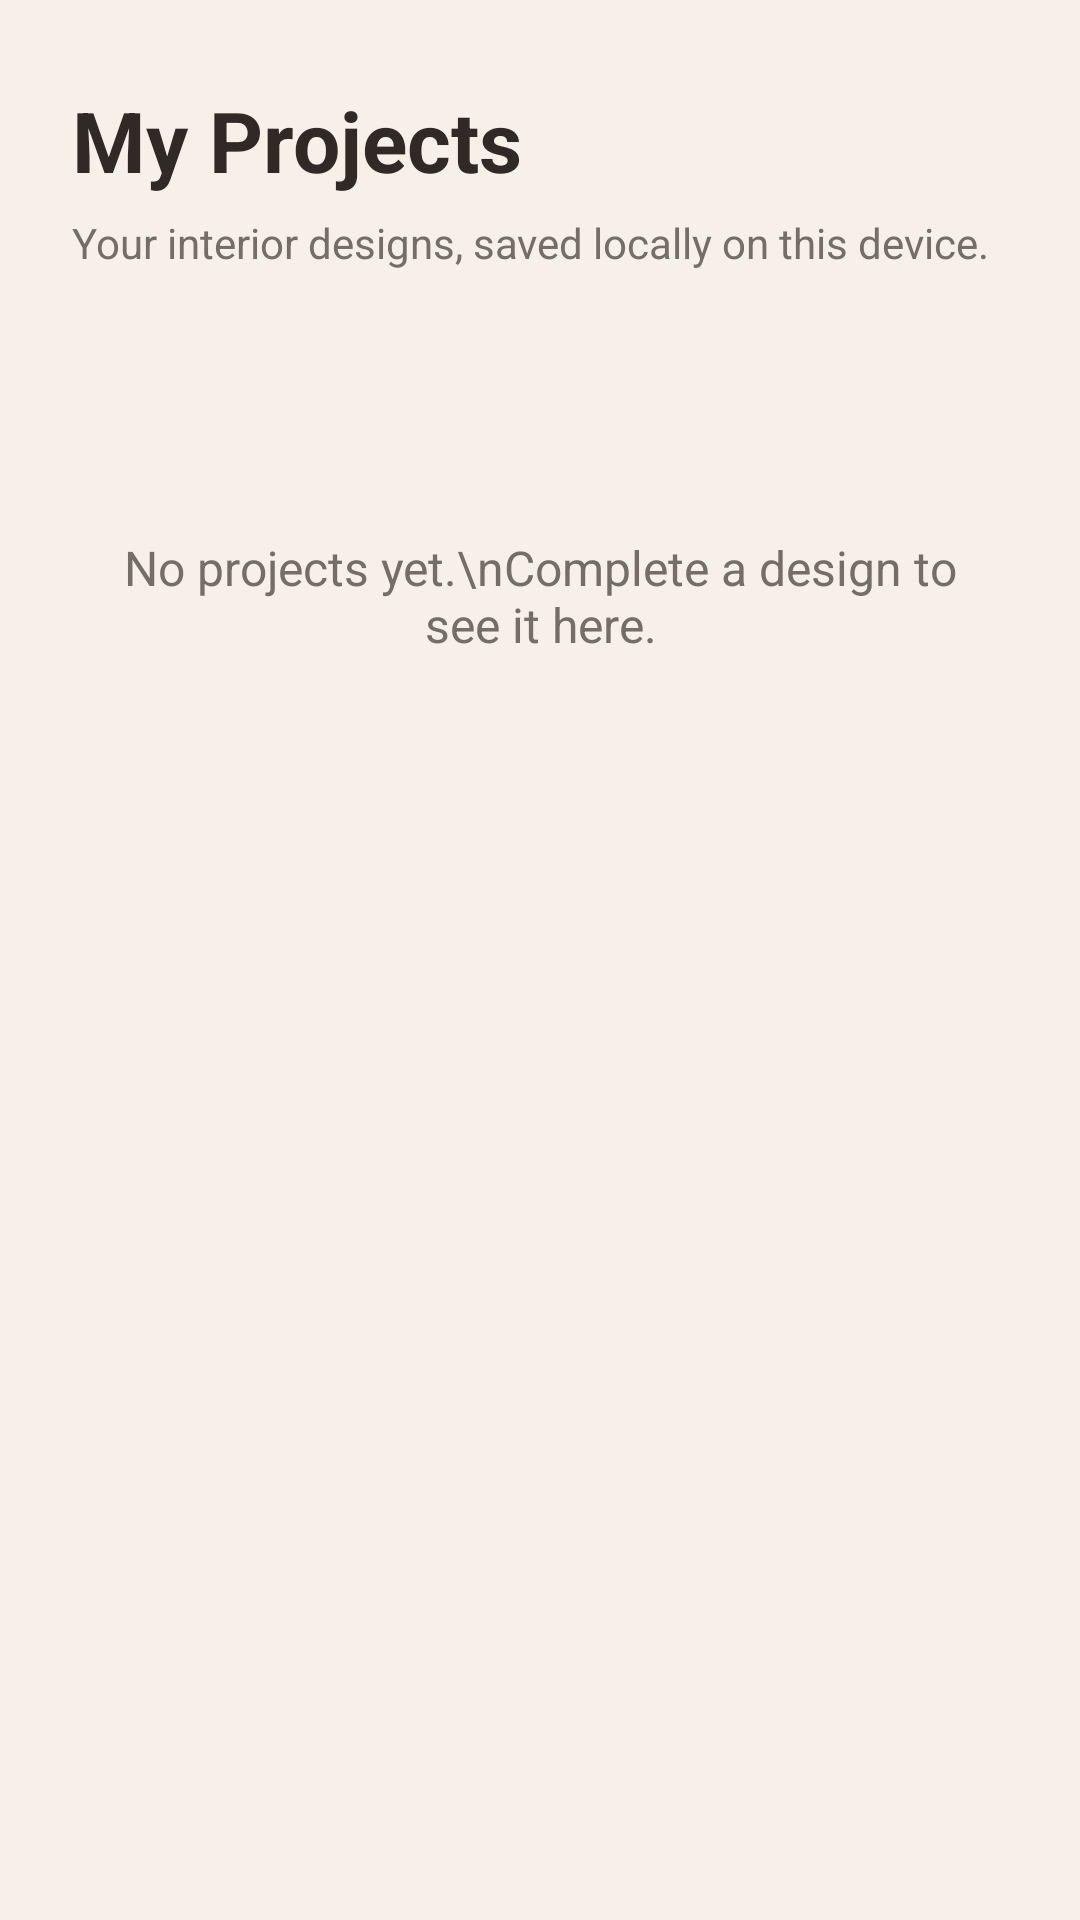

Reconstruct the res/layout file that produces this screen, plus the resources it refers to.
<!-- AndroidManifest.xml: application theme Theme.FIIE -->
<!-- res/layout/activity_projects.xml -->
<?xml version="1.0" encoding="utf-8"?>
<androidx.constraintlayout.widget.ConstraintLayout
    xmlns:android="http://schemas.android.com/apk/res/android"
    xmlns:app="http://schemas.android.com/apk/res-auto"
    android:layout_width="match_parent"
    android:layout_height="match_parent"
    android:background="#F6F0E9">

    <TextView
        android:id="@+id/tvProjectsHeader"
        android:layout_width="wrap_content"
        android:layout_height="wrap_content"
        android:layout_marginStart="24dp"
        android:layout_marginTop="28dp"
        android:text="My Projects"
        android:textColor="#2F2A26"
        android:textSize="28sp"
        android:textStyle="bold"
        app:layout_constraintStart_toStartOf="parent"
        app:layout_constraintTop_toTopOf="parent" />

    <TextView
        android:id="@+id/tvProjectsSubtitle"
        android:layout_width="0dp"
        android:layout_height="wrap_content"
        android:layout_marginStart="24dp"
        android:layout_marginTop="6dp"
        android:layout_marginEnd="24dp"
        android:text="Your interior designs, saved locally on this device."
        android:textColor="#756D67"
        android:textSize="14sp"
        app:layout_constraintEnd_toEndOf="parent"
        app:layout_constraintStart_toStartOf="parent"
        app:layout_constraintTop_toBottomOf="@id/tvProjectsHeader" />

    <ScrollView
        android:id="@+id/projectsScrollView"
        android:layout_width="0dp"
        android:layout_height="0dp"
        android:layout_marginStart="16dp"
        android:layout_marginTop="24dp"
        android:layout_marginEnd="16dp"
        android:layout_marginBottom="20dp"
        android:fillViewport="true"
        app:layout_constraintBottom_toBottomOf="parent"
        app:layout_constraintEnd_toEndOf="parent"
        app:layout_constraintStart_toStartOf="parent"
        app:layout_constraintTop_toBottomOf="@id/tvProjectsSubtitle">

        <LinearLayout
            android:id="@+id/projectsContainer"
            android:layout_width="match_parent"
            android:layout_height="wrap_content"
            android:orientation="vertical">

            <TextView
                android:id="@+id/tvEmptyProjects"
                android:layout_width="match_parent"
                android:layout_height="wrap_content"
                android:layout_marginTop="40dp"
                android:gravity="center"
                android:padding="24dp"
                android:text="No projects yet.\nComplete a design to see it here."
                android:textColor="#756D67"
                android:textSize="16sp"
                android:visibility="visible" />

        </LinearLayout>

    </ScrollView>

</androidx.constraintlayout.widget.ConstraintLayout>
<!-- resources referenced by this layout -->
<resources>
  <style name="Theme.FIIE" parent="Theme.MaterialComponents.DayNight.NoActionBar">
  
          
          
          
  
          <item name="android:windowBackground">?attr/glassCanvasBackground</item>
  
          <item name="android:statusBarColor">@android:color/transparent</item>
          <item name="android:navigationBarColor">@color/canvas_light</item>
  
          <item name="android:windowLightStatusBar">true</item>
          <item name="android:windowLightNavigationBar">true</item>
  
          <item name="android:windowActionModeOverlay">true</item>
  
  
          
          
          
  
          <item name="glassCanvasBackground">@drawable/bg_glass_orbs_light</item>
  
          <item name="glassCardBackground">@color/card_bg_light</item>
          <item name="glassCardStroke">@color/card_stroke_light</item>
  
          <item name="glassInputBackground">@color/input_bg_light</item>
          <item name="glassInputStroke">@color/input_stroke_light</item>
  
          <item name="glassButtonGradientStart">@color/btn_start_light</item>
          <item name="glassButtonGradientEnd">@color/btn_end_light</item>
  
          <item name="glassTextColorPrimary">@color/text_primary_light</item>
          <item name="glassTextColorSecondary">@color/text_secondary_light</item>
  
  
          
          
          
  
          <item name="colorPrimary">@color/btn_start_light</item>
          <item name="colorPrimaryVariant">@color/btn_end_light</item>
          <item name="colorSecondary">@color/fiie_sage</item>
          <item name="colorAccent">@color/fiie_blush</item>
  
          <item name="colorOnPrimary">@color/fiie_cream</item>
          <item name="colorOnSecondary">@color/fiie_cream</item>
  
  
          
          
          
  
          <item name="android:textColorPrimary">@color/text_primary_light</item>
          <item name="android:textColorSecondary">@color/text_secondary_light</item>
  
          <item name="android:editTextColor">@color/text_primary_light</item>
  
          
          <item name="android:colorAccent">@color/fiie_primary</item>
  
      </style>
  <color name="canvas_light">#F6F0E9</color>
  <!-- drawable bg_glass_orbs_light (drawable) -->
  <?xml version="1.0" encoding="utf-8"?>
  <layer-list xmlns:android="http://schemas.android.com/apk/res/android">
      <item><color android:color="@color/canvas_light" /></item>
      <item android:bottom="350dp" android:right="120dp">
          <shape android:shape="oval">
              <gradient android:type="radial" android:gradientRadius="300dp" android:startColor="#407B8D76" android:endColor="#00000000" />
          </shape>
      </item>
      <item android:top="350dp" android:left="120dp">
          <shape android:shape="oval">
              <gradient android:type="radial" android:gradientRadius="300dp" android:startColor="#35C4A482" android:endColor="#00000000" />
          </shape>
      </item>
  </layer-list>
  <color name="card_bg_light">#CCFFFFFF</color>
  <color name="card_stroke_light">#E6DED6</color>
  <color name="input_bg_light">#80FFFFFF</color>
  <color name="input_stroke_light">#CFC4B9</color>
  <color name="btn_start_light">#8F7660</color>
  <color name="btn_end_light">#6D594A</color>
  <color name="text_primary_light">#2D2621</color>
  <color name="text_secondary_light">#675C54</color>
  <color name="fiie_sage">#C9B4A2</color>
  <color name="fiie_blush">#C9B4A2</color>
  <color name="fiie_cream">#F5EEE7</color>
  <color name="fiie_primary">#8F7660</color>
</resources>
